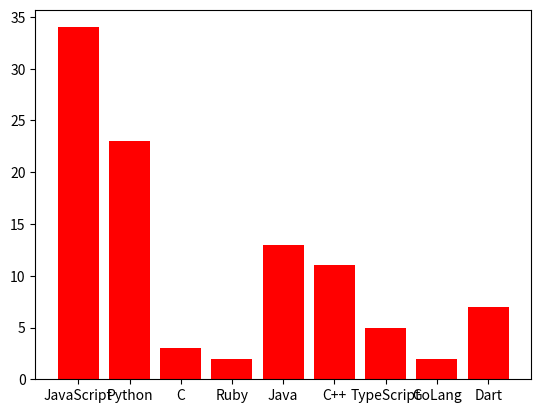

Recreate this plot in Python.
import matplotlib.pyplot as mp
x = ['JavaScript', 'Python', 'C', 'Ruby', 'Java', 'C++', 'TypeScript', 'GoLang', 'Dart']
y = [34,23,3,2,13,11,5,2,7]
mp.bar(x,y,color='red')
mp.show()